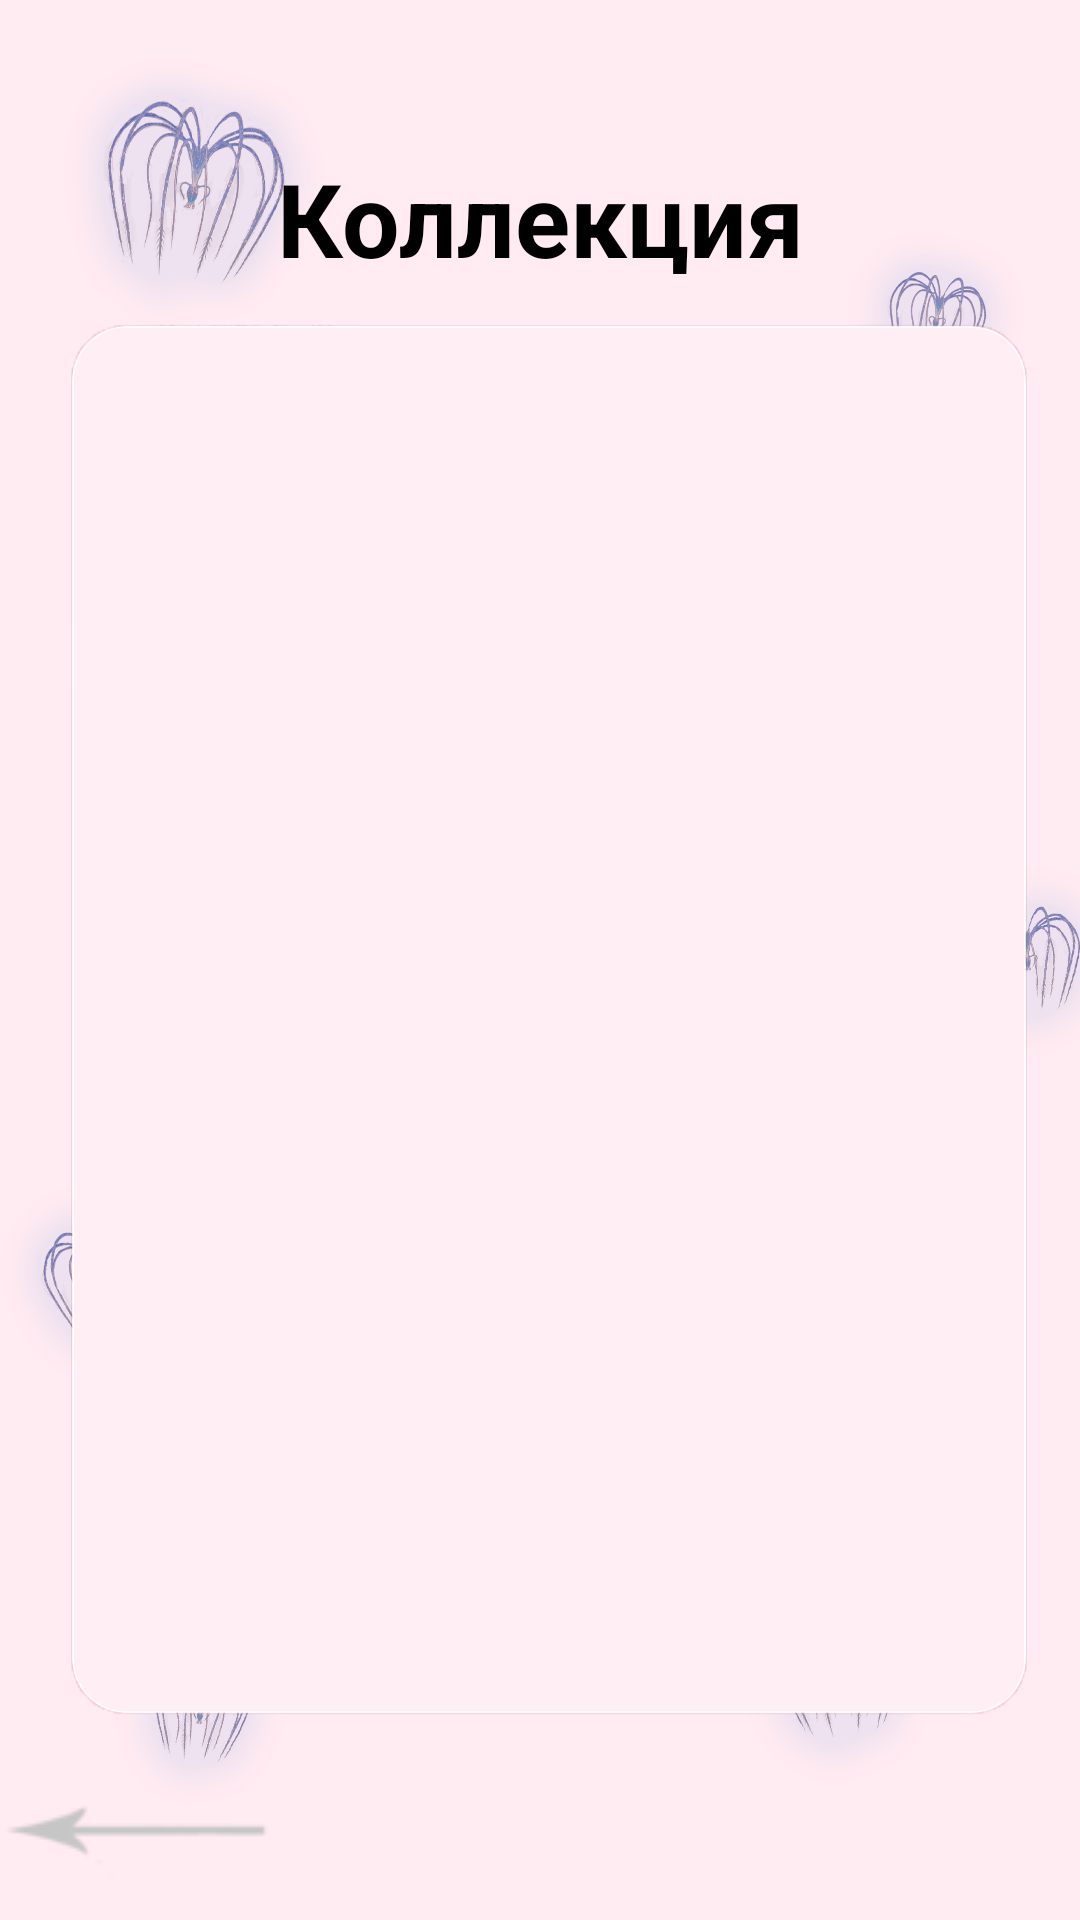

Reconstruct the res/layout file that produces this screen, plus the resources it refers to.
<!-- AndroidManifest.xml: application theme Theme.SoulMate -->
<!-- res/layout/activity_collection.xml -->
<?xml version="1.0" encoding="utf-8"?>
<androidx.constraintlayout.widget.ConstraintLayout xmlns:android="http://schemas.android.com/apk/res/android"
    xmlns:app="http://schemas.android.com/apk/res-auto"
    xmlns:tools="http://schemas.android.com/tools"
    android:layout_width="match_parent"
    android:layout_height="match_parent"
    android:background="@drawable/background"
    tools:context=".Collection">

    <TextView
        android:id="@+id/textView5"
        android:layout_width="wrap_content"
        android:layout_height="wrap_content"
        android:layout_marginTop="50dp"
        android:text="@string/collection"
        android:textColor="@color/black"
        android:textSize="34sp"
        android:textStyle="bold"
        app:layout_constraintEnd_toEndOf="parent"
        app:layout_constraintStart_toStartOf="parent"
        app:layout_constraintTop_toTopOf="parent" />

    <ListView
        android:id="@+id/collectionList"
        android:layout_width="0dp"
        android:layout_height="0dp"
        android:background="@drawable/collectionback"
        app:layout_constraintBottom_toTopOf="@+id/collectionBack"
        app:layout_constraintEnd_toEndOf="parent"
        app:layout_constraintStart_toStartOf="parent"
        app:layout_constraintTop_toBottomOf="@+id/textView5">

    </ListView>

    <ImageButton
        android:id="@+id/collectionBack"
        android:layout_width="wrap_content"
        android:layout_height="wrap_content"
        android:layout_gravity="bottom|start"
        android:background="#00FFFFFF"
        app:layout_constraintBottom_toBottomOf="parent"
        app:layout_constraintStart_toStartOf="parent"
        app:srcCompat="@drawable/back" />

</androidx.constraintlayout.widget.ConstraintLayout>
<!-- resources referenced by this layout -->
<resources>
  <!-- drawable back: png bitmap (drawable, 2119 bytes) -->
  <!-- drawable background: png bitmap (drawable, 219586 bytes) -->
  <!-- drawable collectionback: png bitmap (drawable, 21772 bytes) -->
  <string name="collection">Коллекция</string>
  <style name="Theme.SoulMate" parent="Theme.MaterialComponents.DayNight.DarkActionBar">
          
          <item name="colorPrimary">@color/purple_500</item>
          <item name="colorPrimaryVariant">@color/purple_700</item>
          <item name="colorOnPrimary">@color/white</item>
          
          <item name="colorSecondary">@color/teal_200</item>
          <item name="colorSecondaryVariant">@color/teal_700</item>
          <item name="colorOnSecondary">@color/black</item>
          
          <item name="android:statusBarColor" tools:targetApi="l">?attr/colorPrimaryVariant</item>
          
      </style>
  <!-- not gathered from this repository: default colours our renderer supplied (Android Studio template values) -->
  <color name="purple_500">#FF6200EE</color>
  <color name="purple_700">#FF3700B3</color>
  <color name="teal_200">#FF03DAC5</color>
  <color name="teal_700">#FF018786</color>
  <color name="black">#FF000000</color>
  <color name="white">#FFFFFFFF</color>
</resources>
